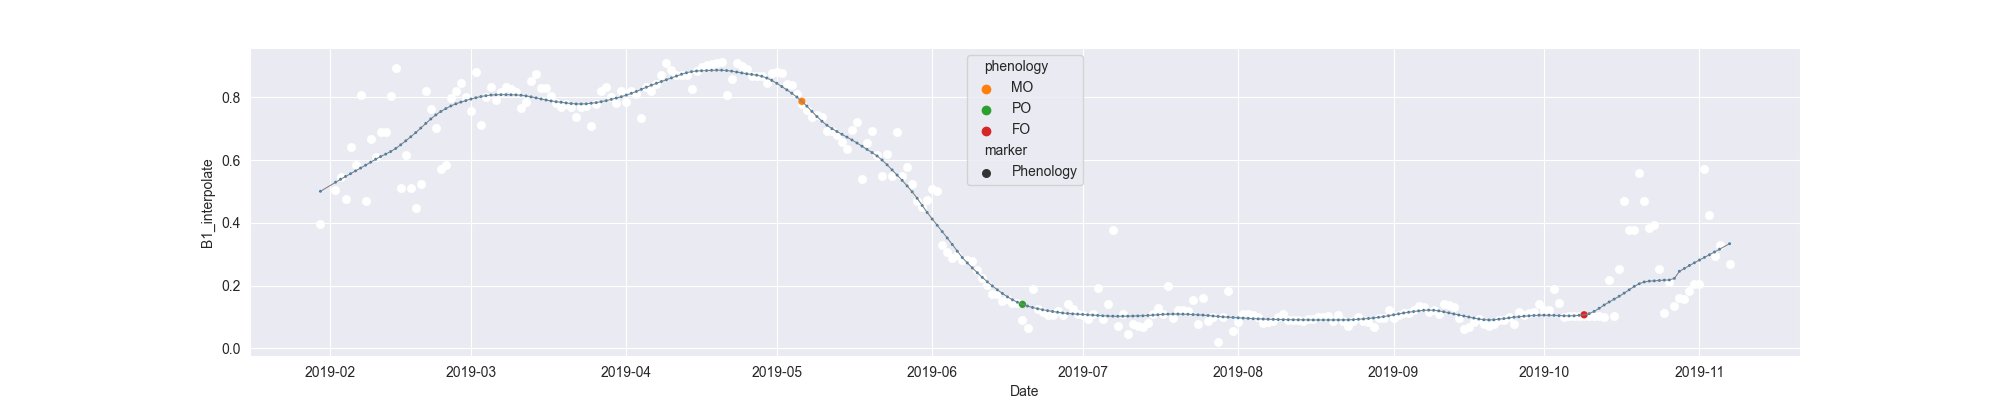

Data behind this chart, as committed beside it:
system:time_start, B1, B1_interpolate, B1_phenology
2019-01-30, 0.3968, 0.3968, 
2019-01-31, , , 
2019-02-01, , , 
2019-02-02, , 0.505, 
2019-02-03, , 0.545, 
2019-02-04, 0.4756, 0.4756, 
2019-02-05, , 0.6424, 
2019-02-06, , 0.585, 
2019-02-07, 0.8092, 0.8092, 
2019-02-08, 0.4703, 0.4703, 
2019-02-09, 0.6678, 0.6678, 
2019-02-10, , 0.6088, 
2019-02-11, , 0.6883, 
2019-02-12, 0.6883, 0.6883, 
2019-02-13, 0.8048, 0.8048, 
2019-02-14, 0.8933, 0.8933, 
2019-02-15, 0.5114, 0.5114, 
2019-02-16, , 0.6171, 
2019-02-17, , 0.5114, 
2019-02-18, 0.4467, 0.4467, 
2019-02-19, 0.5242, 0.5242, 
2019-02-20, 0.8218, 0.8218, 
2019-02-21, , 0.7622, 
2019-02-22, 0.7025, 0.7025, 
2019-02-23, 0.5714, 0.5714, 
2019-02-24, 0.5844, 0.5844, 
2019-02-25, 0.798, 0.798, 
2019-02-26, 0.8206, 0.8206, 
2019-02-27, 0.8455, 0.8455, 
2019-02-28, , 0.8006, 
2019-03-01, 0.7557, 0.7557, 
2019-03-02, 0.8802, 0.8802, 
2019-03-03, 0.7134, 0.7134, 
2019-03-04, , 0.8012, 
2019-03-05, , 0.8339, 
2019-03-06, , 0.7911, 
2019-03-07, , 0.818, 
2019-03-08, 0.8339, 0.8339, 
2019-03-09, , 0.8259, 
2019-03-10, 0.818, 0.818, 
2019-03-11, 0.7672, 0.7672, 
2019-03-12, 0.7858, 0.7858, 
2019-03-13, 0.8527, 0.8527, 
2019-03-14, 0.8749, 0.8749, 
2019-03-15, , 0.8285, 
2019-03-16, , 0.8285, 
2019-03-17, , 0.8053, 
2019-03-18, 0.7821, 0.7821, 
2019-03-19, 0.7694, 0.7694, 
2019-03-20, , 0.7776, 
2019-03-21, , 0.7694, 
2019-03-22, , 0.7385, 
2019-03-23, , 0.7694, 
2019-03-24, , 0.7733, 
2019-03-25, 0.7076, 0.7076, 
2019-03-26, 0.778, 0.778, 
2019-03-27, 0.8202, 0.8202, 
2019-03-28, 0.8337, 0.8337, 
2019-03-29, , 0.802, 
2019-03-30, , 0.7825, 
... 222 more rows
